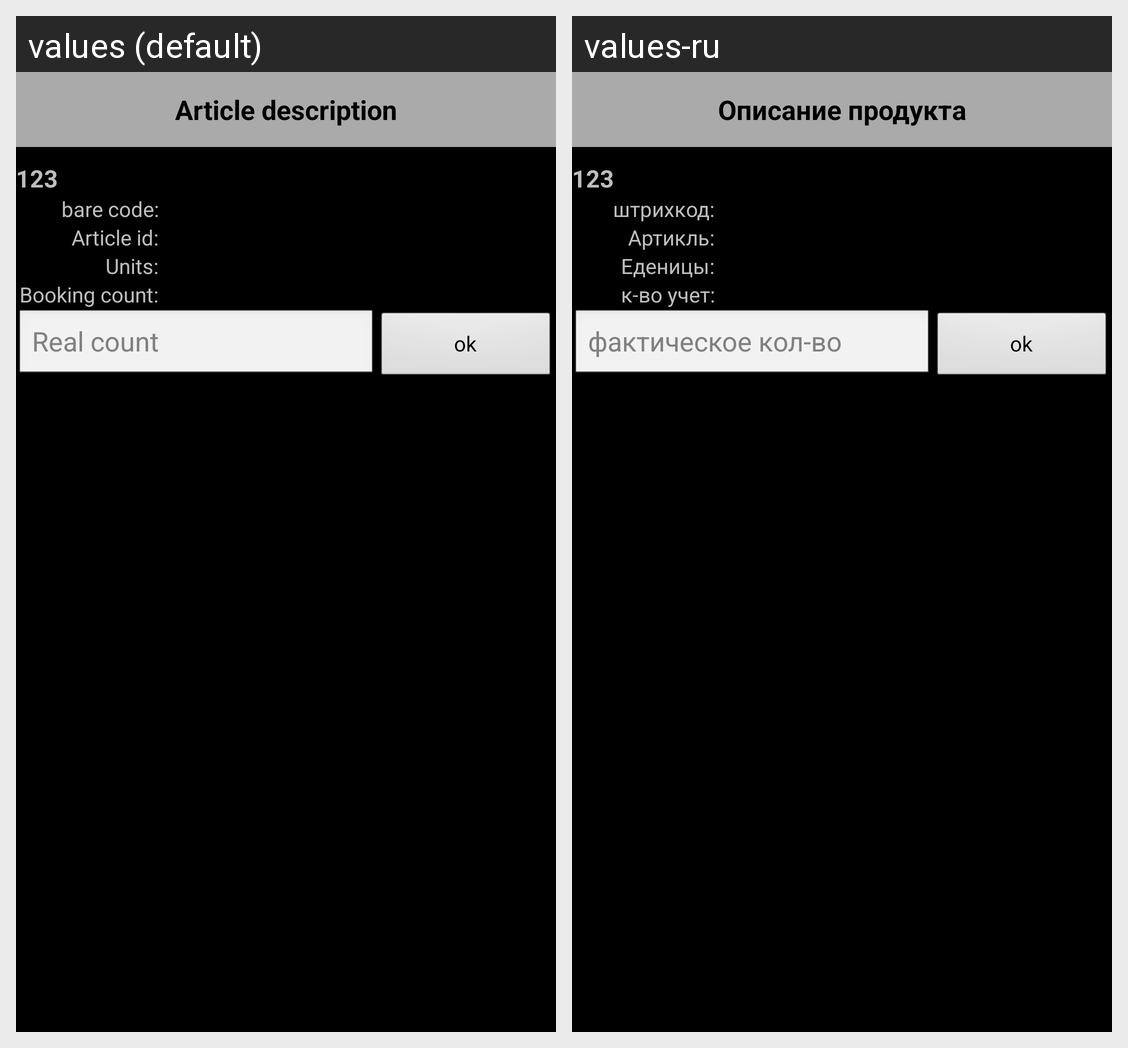

Strings drawn on this Android screen and how each of the app's shown locales translates them:
Android screen res/layout/article.xml rendered under 2 locales, left to right: values (default), values-ru. Device: Nexus 5 (rendered at 1080×1920; each locale shown at half size, 540×960, under a caption strip naming it); theme android:Theme.NoTitleBar.
Strings drawn on this screen, with the default value and each locale's value (text and hints the layout hard-codes, and strings that could not be matched under every locale, appear in the picture but are not listed):

description_article_title
  values: Article description
  values-ru: Описание продукта

bare_code
  values: bare code:
  values-ru: штрихкод:

article_id
  values: Article id:
  values-ru: Артикль:

units
  values: Units:
  values-ru: Еденицы:

booking_count
  values: Booking count:
  values-ru: к-во учет:

real_count
  values: Real count
  values-ru: фактическое кол-во
